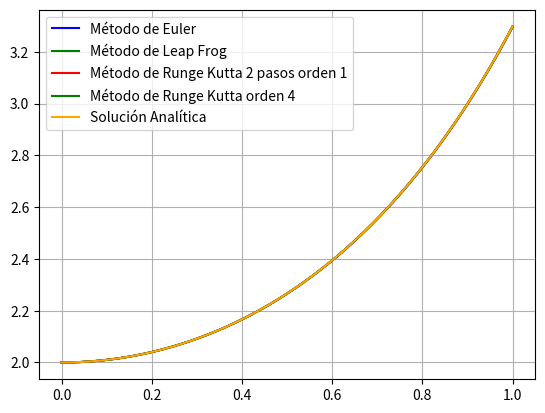

Write Python code to recreate this figure.
# [redacted]
# Elaborado el día 30/01/23
 
import numpy as np
import matplotlib.pyplot as plt

"""
En este programa se implementa el método de Leap-Frog para resolver
ecuaciones diferenciales de la forma: 

        y'(x) = f(y(x), x)  con y(xo)=yo
"""   

"""
Función f(y(x), x)
"""
def funcion(y,x):
    return x*y

""""
Condiciones iniciales
"""
xo = 0
yo = 2

"""
Intervalo de integración
"""
xmin = xo
xmax = 1
N = 1000
X = np.linspace(xmin, xmax, N)

"""
Método de Euler
"""
def euler(X, xo, yo):
    Y = [yo]
    dx = X[1] - X[0]
    x = xo
    y = yo
    for i in range(1, len(X)):
        xi = x + dx
        yi = y + dx*funcion(y,x)
        Y.append(yi)
        x = xi
        y = yi
    return X, Y

"""
Método de Leap Frog
"""
def leapfrog(X, xo, yo):
    Y = [yo]
    dx = X[1] - X[0]
    Y.append(yo + dx*funcion(yo, xo))
    for i in range(1, len(X) - 1):
        y = Y[i-1] + 2*dx*funcion(X[i],Y[i])
        Y.append(y)
    return X, Y

"""
Método de Runge-kutta orden 1 de 2 pasos
"""
def rk2o1(X, xo, yo):
    Y = np.zeros(len(X))
    Y[0] = yo
    dx = X[1] - X[0]
    for i in range(0, len(X)-1):
        k1 = funcion(Y[i], X[i])
        k2 = funcion( Y[i]+0.5*k1*dx, X[i]+0.5*dx)
        Y[i+1] = Y[i] + k2*dx
    return X, Y

"""
Método de Runge-kutta orden 4
"""
def rk4o1(X, xo, yo):
    Y = np.zeros(len(X))
    Y[0] = yo
    dx = X[1] - X[0]
    for i in range(0, len(X)-1):
        k1 = funcion(Y[i], X[i])
        k2 = funcion( Y[i]+0.5*k1*dx, X[i]+0.5*dx)
        k3 = funcion( Y[i]+0.5*k2*dx, X[i]+0.5*dx)
        k4 = funcion( Y[i]+k3*dx, X[i]+dx)
        Y[i+1] = Y[i] + (1.0/6)*dx*(k1+2*k2+2*k3+k4)
    return X, Y

Sol1 = euler(X, xo, yo)
Sol2 = leapfrog(X, xo, yo)
Sol3 = rk2o1(X, xo, yo)
Sol4 = rk4o1(X, xo, yo)
Y = 2*np.exp((X**2)/2)


plt.plot(Sol1[0], Sol1[1], label="Método de Euler", c= "blue")
plt.plot(Sol2[0], Sol2[1], label="Método de Leap Frog", c= "green")
plt.plot(Sol3[0], Sol3[1], label="Método de Runge Kutta 2 pasos orden 1", c= "red")
plt.plot(Sol4[0], Sol4[1], label="Método de Runge Kutta orden 4", c= "green")
plt.plot(X, Y, label ="Solución Analítica", c="orange")
plt.legend()
plt.grid()
plt.show()
